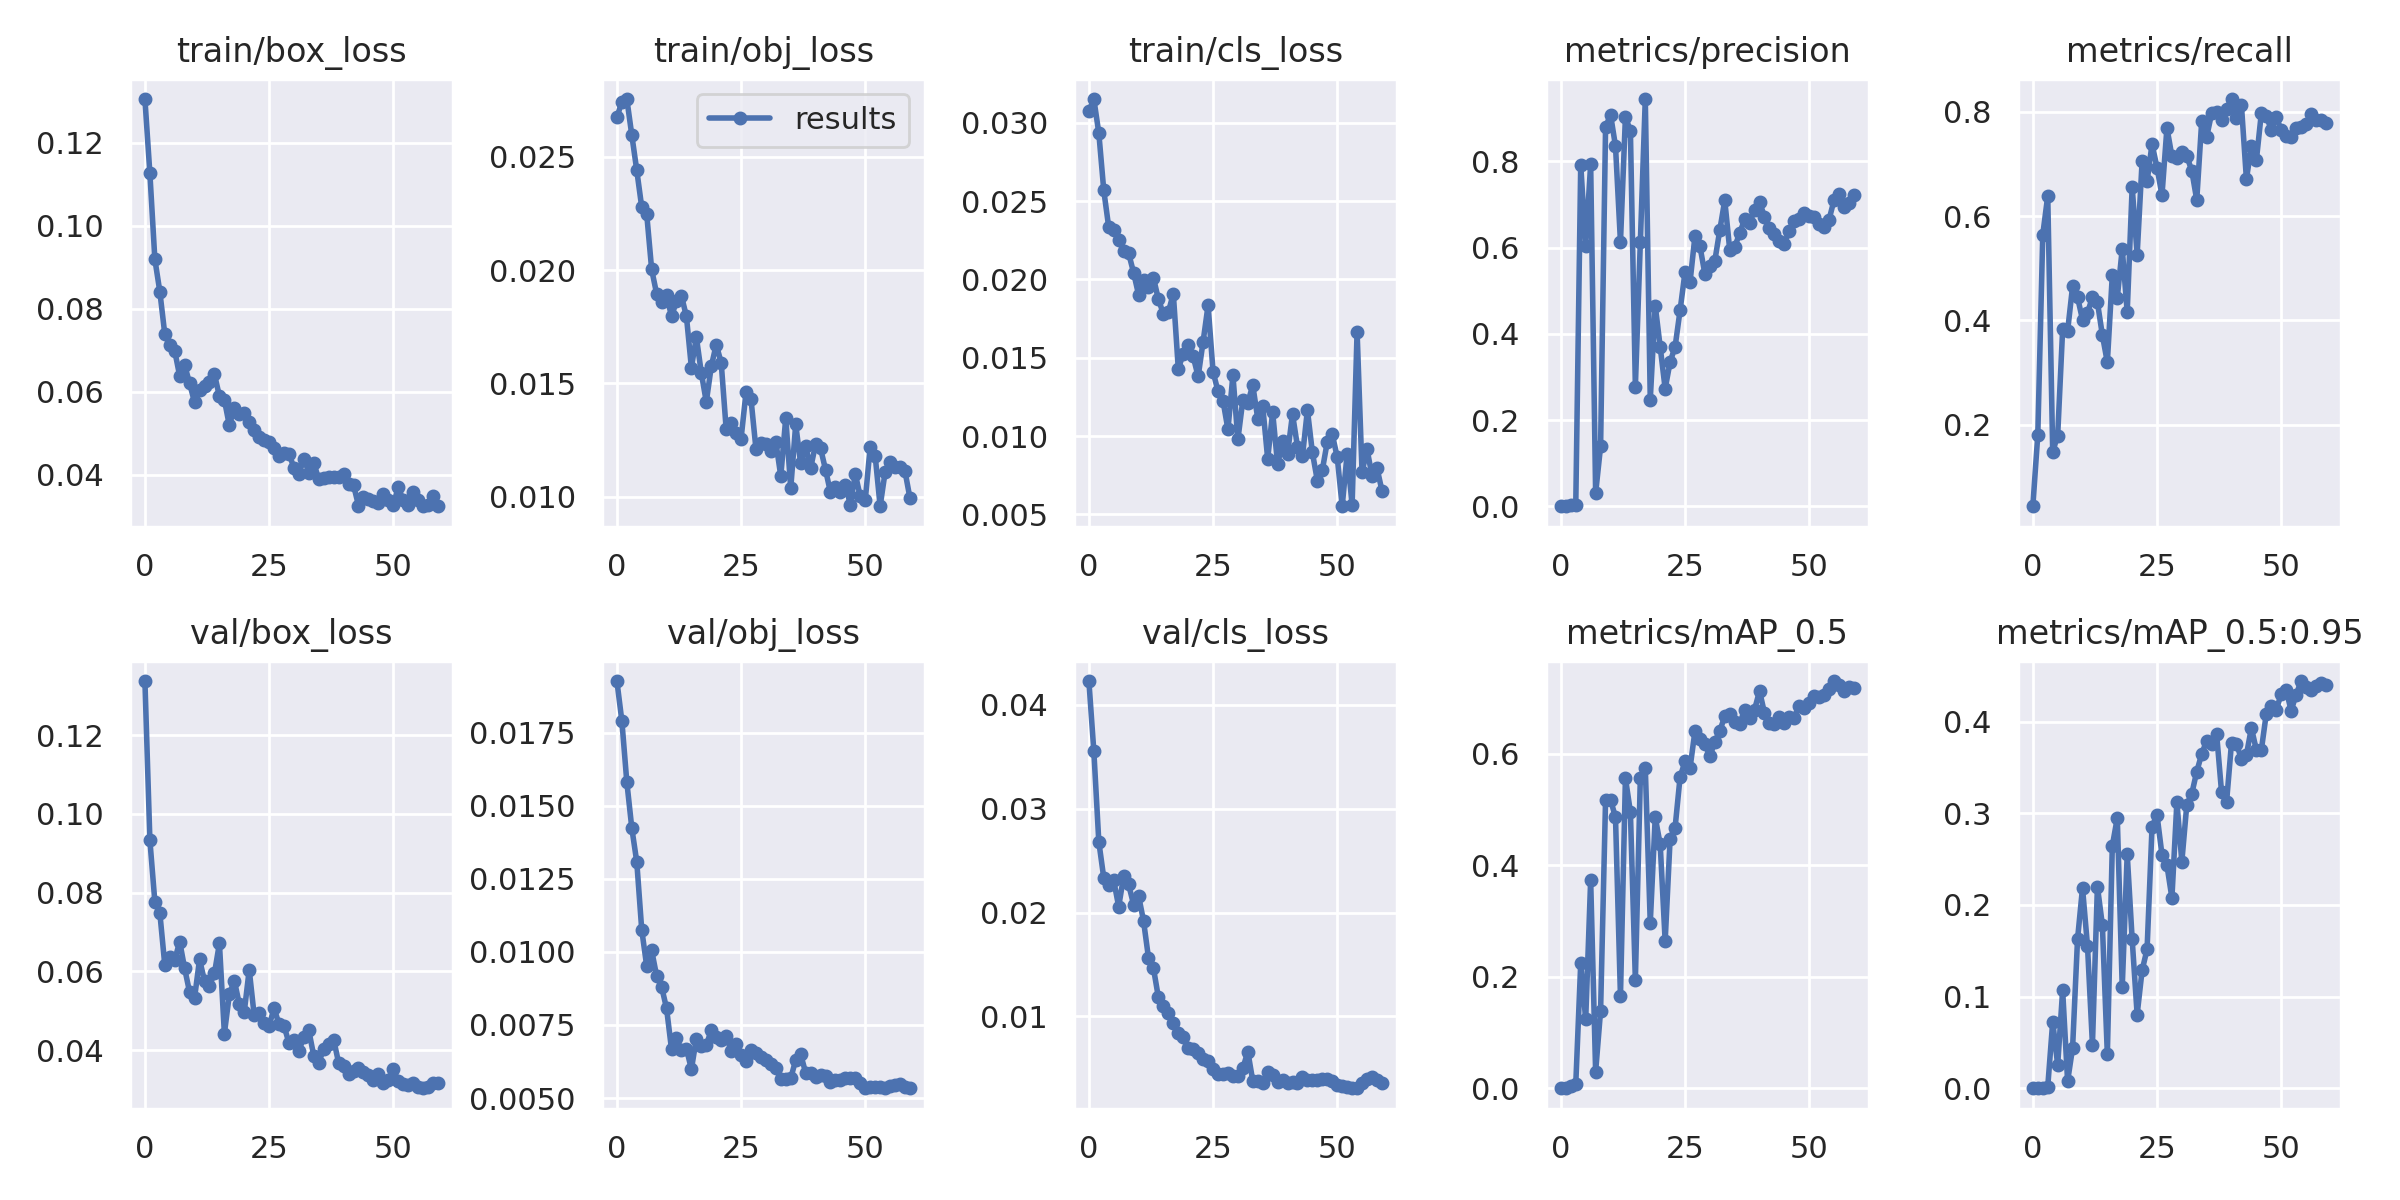

The file beside this chart, header and first rows:
epoch, train/box_loss, train/obj_loss, train/cls_loss, metrics/precision, metrics/recall, metrics/mAP_0.5, metrics/mAP_0.5:0.95, val/box_loss, val/obj_loss, val/cls_loss, x/lr0, x/lr1, x/lr2
0, 0.1305, 0.02673, 0.03075, 0.0001331, 0.04348, 8.4498e-05, 1.2809e-05, 0.1338, 0.01928, 0.04228, 0.0946, 0.0006, 0.0006
1, 0.1126, 0.02742, 0.03152, 0.000666, 0.181, 0.0005072, 0.0001173, 0.09333, 0.01791, 0.03551, 0.08828, 0.001279, 0.001279
2, 0.09195, 0.02754, 0.02934, 0.00209, 0.5645, 0.003312, 0.0006796, 0.07773, 0.01581, 0.02681, 0.08193, 0.001934, 0.001934
3, 0.08416, 0.02595, 0.02568, 0.002368, 0.6386, 0.007293, 0.001583, 0.07492, 0.01424, 0.02332, 0.07557, 0.002566, 0.002566
4, 0.07391, 0.0244, 0.02332, 0.7923, 0.1482, 0.2243, 0.0726, 0.06166, 0.01308, 0.02265, 0.06918, 0.003176, 0.003176
5, 0.0712, 0.02277, 0.02317, 0.6042, 0.179, 0.1236, 0.02545, 0.06375, 0.01076, 0.02309, 0.06276, 0.003762, 0.003762
6, 0.06989, 0.02247, 0.02252, 0.7936, 0.3827, 0.3733, 0.107, 0.0629, 0.009518, 0.02057, 0.05633, 0.004325, 0.004325
7, 0.06381, 0.02002, 0.02182, 0.0308, 0.3798, 0.02993, 0.007642, 0.0676, 0.01005, 0.02347, 0.04986, 0.004865, 0.004865
8, 0.06646, 0.01895, 0.02167, 0.1391, 0.4652, 0.1393, 0.04388, 0.06076, 0.00918, 0.0227, 0.04338, 0.005382, 0.005382
9, 0.06202, 0.01861, 0.02044, 0.8784, 0.4444, 0.5169, 0.1627, 0.05471, 0.008806, 0.02077, 0.03687, 0.005875, 0.005875
10, 0.05744, 0.0189, 0.01903, 0.9084, 0.4012, 0.5174, 0.2186, 0.05333, 0.008069, 0.02162, 0.03035, 0.006346, 0.006346
11, 0.06036, 0.01795, 0.01998, 0.8353, 0.4145, 0.4859, 0.1556, 0.06309, 0.006665, 0.01921, 0.02379, 0.006794, 0.006794
12, 0.06139, 0.01863, 0.01949, 0.6128, 0.4444, 0.1648, 0.04764, 0.05756, 0.007048, 0.01564, 0.01722, 0.007218, 0.007218
13, 0.06239, 0.01886, 0.02011, 0.9028, 0.435, 0.5562, 0.2201, 0.05638, 0.00663, 0.01465, 0.01062, 0.007619, 0.007619
14, 0.0642, 0.01795, 0.01872, 0.8707, 0.3717, 0.4955, 0.1781, 0.05952, 0.006693, 0.01182, 0.00769, 0.00769, 0.00769
15, 0.05898, 0.0157, 0.01781, 0.2778, 0.3195, 0.1941, 0.03696, 0.06712, 0.005985, 0.01104, 0.00769, 0.00769, 0.00769
16, 0.05806, 0.01704, 0.01791, 0.6117, 0.4868, 0.5563, 0.2644, 0.04422, 0.007038, 0.01036, 0.007525, 0.007525, 0.007525
17, 0.0519, 0.01546, 0.0191, 0.9444, 0.4436, 0.5742, 0.295, 0.05417, 0.006771, 0.009354, 0.00736, 0.00736, 0.00736
18, 0.05621, 0.01418, 0.01431, 0.2475, 0.5373, 0.2964, 0.1105, 0.05769, 0.006808, 0.008449, 0.007195, 0.007195, 0.007195
19, 0.05477, 0.01575, 0.01523, 0.4653, 0.4159, 0.4858, 0.2554, 0.05176, 0.007327, 0.008007, 0.00703, 0.00703, 0.00703
20, 0.05497, 0.01672, 0.0158, 0.3695, 0.6558, 0.4375, 0.1624, 0.04969, 0.007097, 0.006968, 0.006865, 0.006865, 0.006865
21, 0.05265, 0.01591, 0.01508, 0.2727, 0.5258, 0.264, 0.08042, 0.06044, 0.007002, 0.006822, 0.0067, 0.0067, 0.0067
22, 0.05083, 0.01299, 0.0138, 0.3348, 0.7053, 0.4479, 0.1287, 0.04886, 0.00711, 0.00645, 0.006535, 0.006535, 0.006535
23, 0.04901, 0.01324, 0.01603, 0.3698, 0.6668, 0.4674, 0.1517, 0.04936, 0.00662, 0.00586, 0.00637, 0.00637, 0.00637
24, 0.04839, 0.01281, 0.01835, 0.4541, 0.7382, 0.5576, 0.2854, 0.0468, 0.006841, 0.005691, 0.006205, 0.006205, 0.006205
25, 0.04798, 0.01256, 0.01411, 0.5432, 0.6931, 0.5864, 0.2982, 0.04618, 0.006471, 0.004902, 0.00604, 0.00604, 0.00604
26, 0.04654, 0.01461, 0.01285, 0.5192, 0.6401, 0.5737, 0.2548, 0.05066, 0.006266, 0.004452, 0.005875, 0.005875, 0.005875
27, 0.04447, 0.01431, 0.01226, 0.6267, 0.7694, 0.6405, 0.2433, 0.04662, 0.006628, 0.004488, 0.00571, 0.00571, 0.00571
28, 0.04515, 0.01211, 0.01042, 0.603, 0.7147, 0.6262, 0.2076, 0.04619, 0.00653, 0.004543, 0.005545, 0.005545, 0.005545
29, 0.04513, 0.01238, 0.01389, 0.5387, 0.7115, 0.6168, 0.3121, 0.04185, 0.006411, 0.004295, 0.00538, 0.00538, 0.00538
30, 0.04173, 0.01233, 0.009782, 0.5576, 0.7225, 0.5959, 0.2474, 0.04262, 0.006294, 0.004293, 0.005215, 0.005215, 0.005215
31, 0.0401, 0.01201, 0.0123, 0.5693, 0.715, 0.6205, 0.3094, 0.03991, 0.006161, 0.005004, 0.00505, 0.00505, 0.00505
32, 0.04394, 0.01242, 0.01214, 0.6405, 0.6871, 0.6411, 0.3214, 0.04332, 0.006043, 0.006623, 0.004885, 0.004885, 0.004885
33, 0.04056, 0.01091, 0.01324, 0.7094, 0.631, 0.6668, 0.3455, 0.04501, 0.005647, 0.003784, 0.00472, 0.00472, 0.00472
34, 0.04281, 0.01349, 0.01112, 0.595, 0.7821, 0.6711, 0.3647, 0.03852, 0.005638, 0.003751, 0.004555, 0.004555, 0.004555
35, 0.03898, 0.01038, 0.01192, 0.6013, 0.752, 0.6559, 0.3794, 0.03681, 0.005675, 0.003628, 0.00439, 0.00439, 0.00439
36, 0.03925, 0.01319, 0.008545, 0.6334, 0.7972, 0.6538, 0.3756, 0.04041, 0.006304, 0.004606, 0.004225, 0.004225, 0.004225
37, 0.0394, 0.01148, 0.01152, 0.6652, 0.8, 0.6785, 0.3867, 0.04159, 0.006494, 0.004367, 0.00406, 0.00406, 0.00406
38, 0.03953, 0.01224, 0.008187, 0.657, 0.7846, 0.6636, 0.3229, 0.04269, 0.005868, 0.003648, 0.003895, 0.003895, 0.003895
39, 0.03942, 0.01126, 0.00966, 0.6869, 0.8057, 0.679, 0.3121, 0.03678, 0.005872, 0.003881, 0.00373, 0.00373, 0.00373
40, 0.04033, 0.01231, 0.008875, 0.7048, 0.8246, 0.7125, 0.3769, 0.03607, 0.005727, 0.003617, 0.003565, 0.003565, 0.003565
41, 0.03792, 0.01214, 0.01141, 0.6719, 0.7878, 0.6726, 0.3762, 0.03408, 0.005795, 0.003692, 0.0034, 0.0034, 0.0034
42, 0.03756, 0.0112, 0.009321, 0.6457, 0.8123, 0.6541, 0.3588, 0.03474, 0.005748, 0.003572, 0.003235, 0.003235, 0.003235
43, 0.03263, 0.0102, 0.008712, 0.6309, 0.671, 0.654, 0.3636, 0.03557, 0.005544, 0.004124, 0.00307, 0.00307, 0.00307
44, 0.03475, 0.01042, 0.01166, 0.6161, 0.734, 0.6661, 0.3931, 0.03447, 0.005633, 0.003907, 0.002905, 0.002905, 0.002905
45, 0.03422, 0.01022, 0.008954, 0.6092, 0.7068, 0.6546, 0.3693, 0.03372, 0.005628, 0.003928, 0.00274, 0.00274, 0.00274
46, 0.03375, 0.01053, 0.007152, 0.639, 0.797, 0.6666, 0.3689, 0.03246, 0.005691, 0.003902, 0.002575, 0.002575, 0.002575
47, 0.03318, 0.009656, 0.00783, 0.6609, 0.792, 0.6648, 0.4087, 0.03402, 0.005687, 0.003996, 0.00241, 0.00241, 0.00241
48, 0.03542, 0.011, 0.009629, 0.667, 0.7656, 0.6859, 0.4176, 0.03168, 0.005686, 0.004004, 0.002245, 0.002245, 0.002245
49, 0.03383, 0.01002, 0.01012, 0.6798, 0.7908, 0.6825, 0.4125, 0.03248, 0.005518, 0.003823, 0.00208, 0.00208, 0.00208
50, 0.03265, 0.009846, 0.008662, 0.6721, 0.7644, 0.6914, 0.4304, 0.03514, 0.005346, 0.003442, 0.001915, 0.001915, 0.001915
51, 0.03713, 0.01222, 0.00552, 0.6707, 0.7535, 0.7026, 0.4348, 0.03219, 0.005371, 0.003341, 0.00175, 0.00175, 0.00175
52, 0.03386, 0.01181, 0.008863, 0.6549, 0.751, 0.7014, 0.4122, 0.03138, 0.005388, 0.003199, 0.001585, 0.001585, 0.001585
53, 0.03278, 0.009586, 0.005605, 0.6477, 0.7688, 0.7056, 0.4291, 0.03112, 0.005376, 0.003154, 0.00142, 0.00142, 0.00142
54, 0.03598, 0.01109, 0.01667, 0.6647, 0.7705, 0.7164, 0.4444, 0.0316, 0.005335, 0.003088, 0.001255, 0.001255, 0.001255
55, 0.03403, 0.01155, 0.007691, 0.7099, 0.7763, 0.7302, 0.4381, 0.03064, 0.005395, 0.00359, 0.00109, 0.00109, 0.00109
56, 0.03262, 0.01132, 0.009163, 0.7246, 0.7955, 0.7222, 0.4349, 0.03034, 0.005461, 0.003947, 0.000925, 0.000925, 0.000925
57, 0.03271, 0.01132, 0.00748, 0.6932, 0.7846, 0.713, 0.4385, 0.03055, 0.005477, 0.004151, 0.00076, 0.00076, 0.00076
58, 0.03484, 0.01113, 0.007975, 0.7029, 0.7846, 0.7204, 0.4427, 0.03155, 0.005391, 0.003883, 0.000595, 0.000595, 0.000595
59, 0.03245, 0.009949, 0.006521, 0.7221, 0.7792, 0.7174, 0.4402, 0.03161, 0.005346, 0.003557, 0.00043, 0.00043, 0.00043
